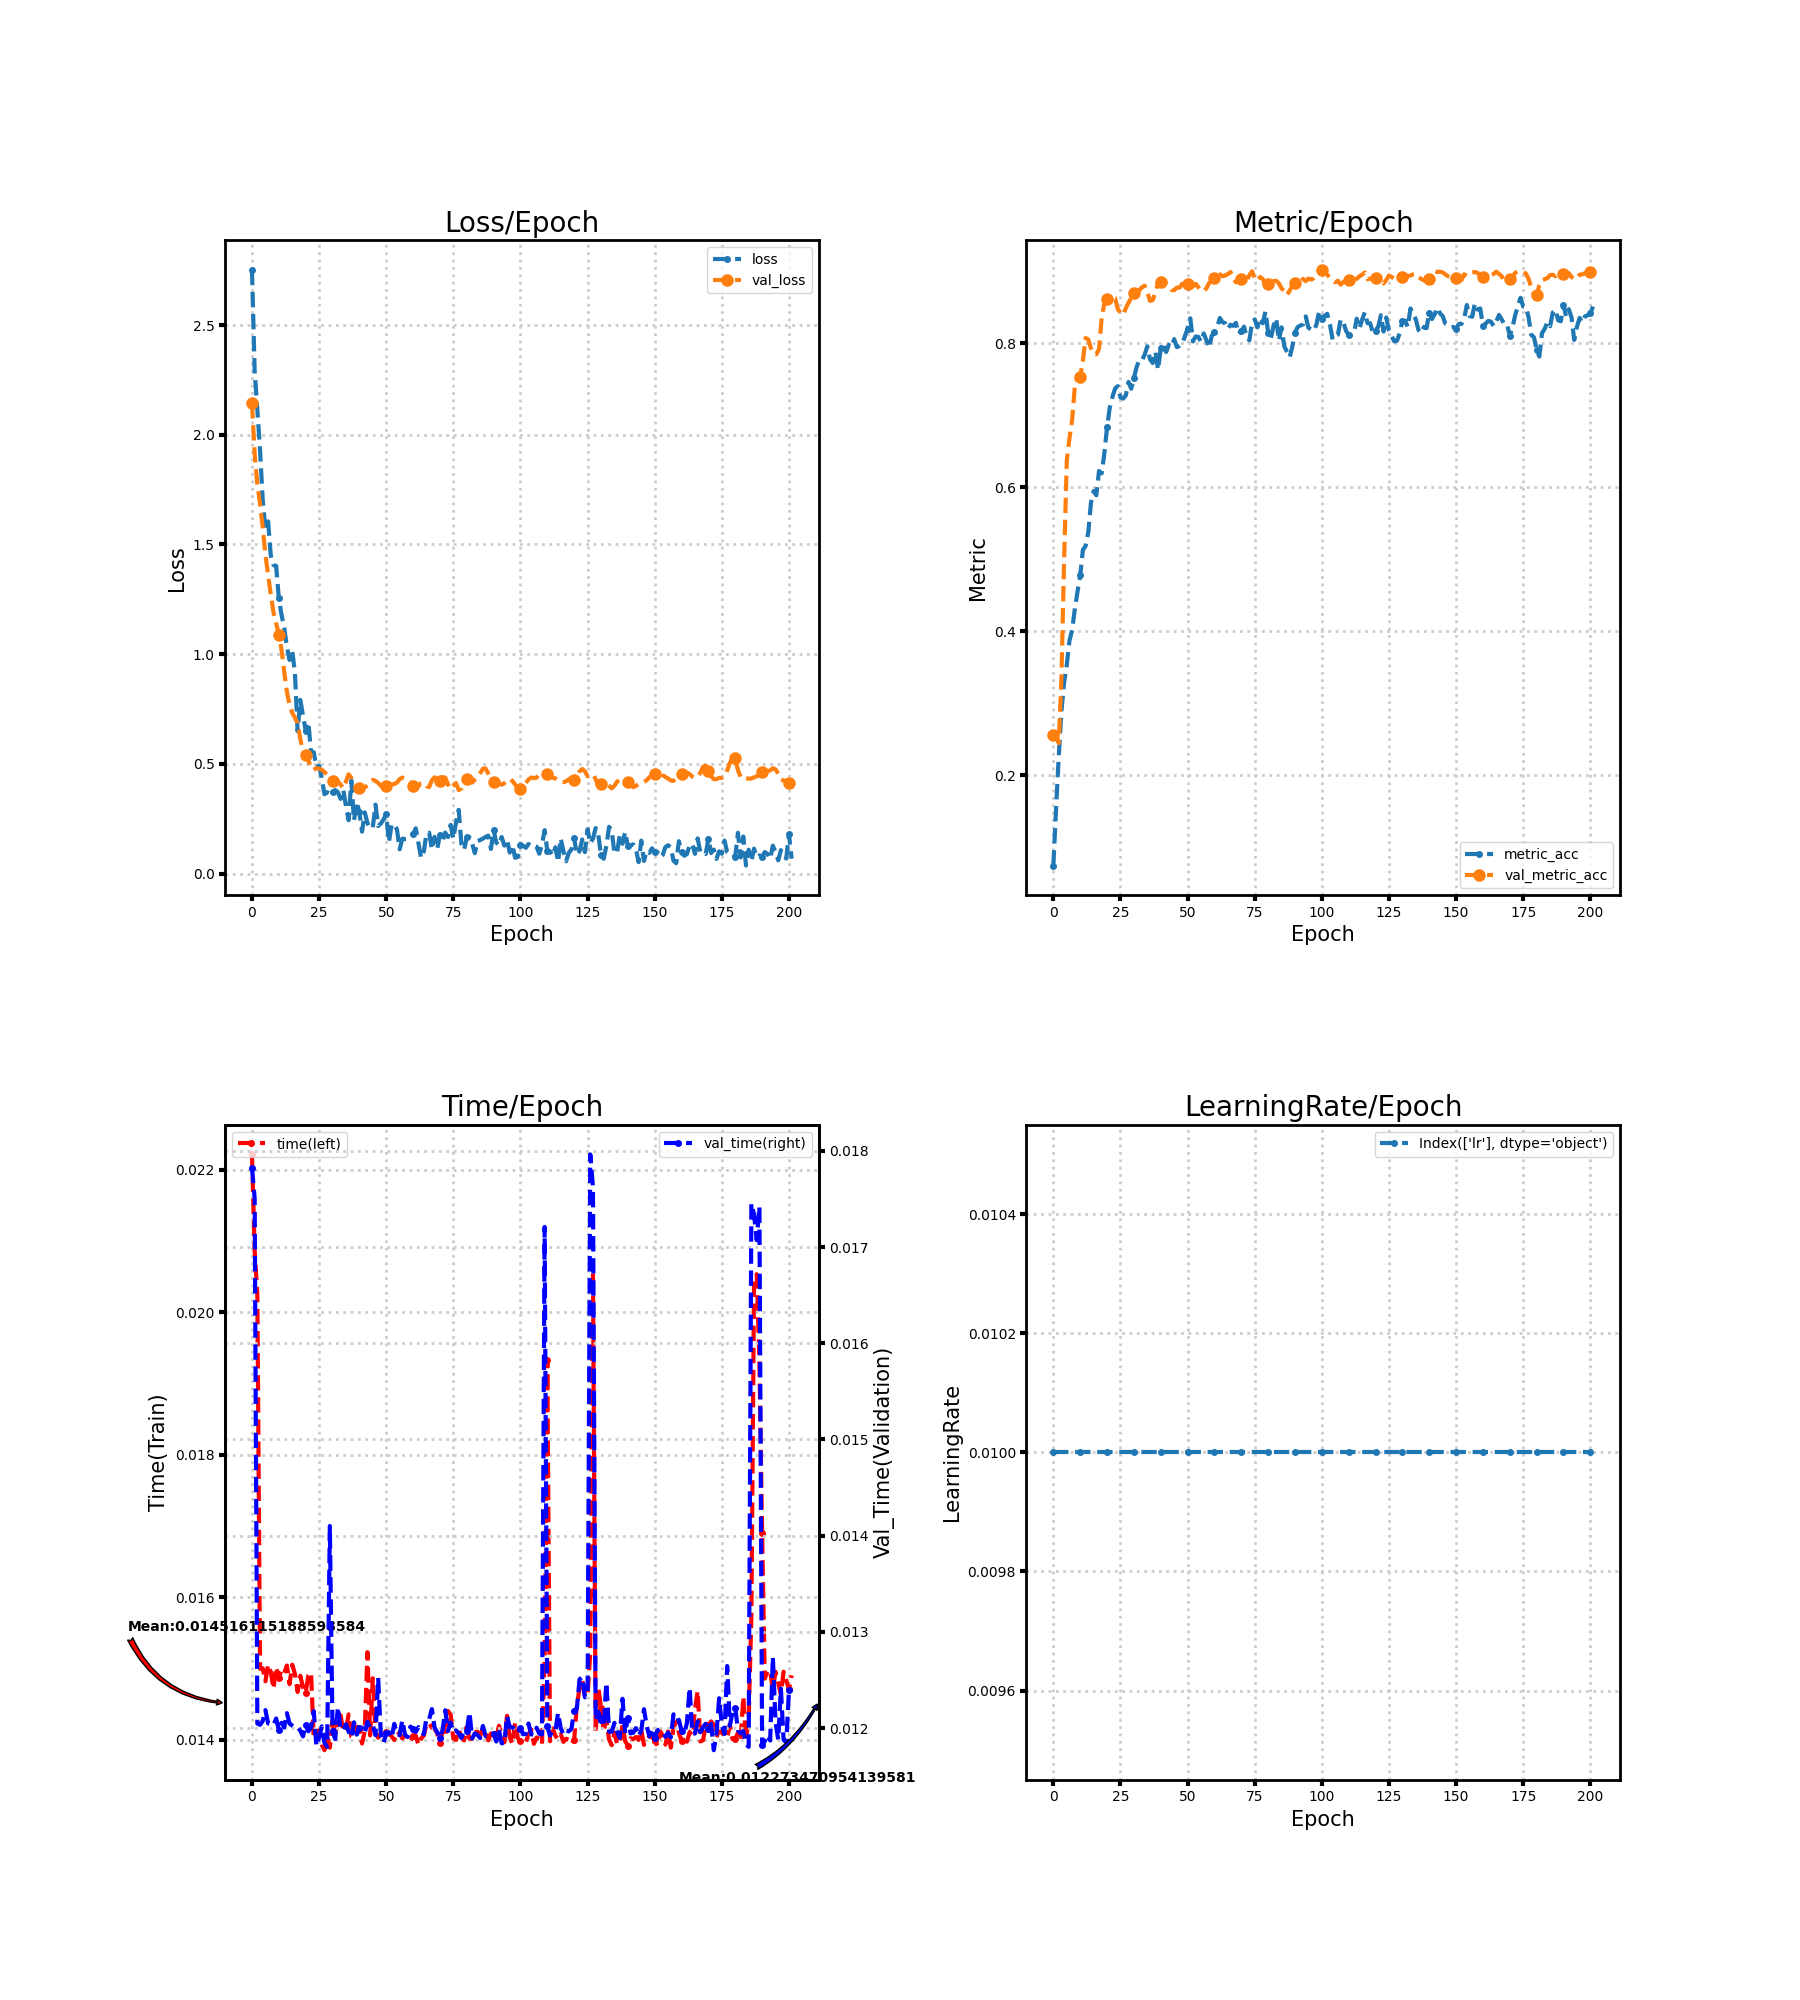

The table this chart was drawn from, first rows:
loss, metric_acc, time, lr, val_loss, val_metric_acc, val_time
2.752, 0.07474, 0.02221, 0.01, 2.144, 0.2563, 0.01782
2.289, 0.1537, 0.02086, 0.01, 1.911, 0.2579, 0.01751
2.114, 0.2258, 0.02025, 0.01, 1.774, 0.2447, 0.01205
1.931, 0.2889, 0.015, 0.01, 1.687, 0.3342, 0.01203
1.702, 0.3289, 0.015, 0.01, 1.578, 0.4984, 0.01207
1.575, 0.3537, 0.01482, 0.01, 1.454, 0.6374, 0.01219
1.605, 0.3874, 0.01505, 0.01, 1.362, 0.6679, 0.01205
1.449, 0.4021, 0.01495, 0.01, 1.271, 0.6942, 0.01204
1.406, 0.4311, 0.01472, 0.01, 1.191, 0.7405, 0.01203
1.403, 0.4553, 0.01502, 0.01, 1.14, 0.7526, 0.0121
1.255, 0.4779, 0.01487, 0.01, 1.09, 0.7537, 0.01198
1.18, 0.5132, 0.01498, 0.01, 1.021, 0.7758, 0.01205
1.12, 0.5184, 0.01494, 0.01, 0.9213, 0.8074, 0.01201
1.034, 0.5374, 0.01504, 0.01, 0.8284, 0.8053, 0.01215
0.9737, 0.5784, 0.01478, 0.01, 0.7692, 0.7932, 0.01205
1.017, 0.5947, 0.01505, 0.01, 0.7323, 0.7853, 0.01202
0.9147, 0.5889, 0.01492, 0.01, 0.7104, 0.7847, 0.012
0.6491, 0.6226, 0.01467, 0.01, 0.686, 0.7921, 0.01201
0.7918, 0.6195, 0.0149, 0.01, 0.6151, 0.8353, 0.01197
0.72, 0.6474, 0.01474, 0.01, 0.5548, 0.8558, 0.01191
0.6523, 0.6837, 0.01466, 0.01, 0.539, 0.8616, 0.01203
0.6901, 0.7105, 0.0149, 0.01, 0.5185, 0.8632, 0.01197
0.5535, 0.7253, 0.01494, 0.01, 0.4799, 0.8637, 0.012
0.5536, 0.7374, 0.01402, 0.01, 0.4733, 0.8626, 0.01217
0.4857, 0.7405, 0.01412, 0.01, 0.4814, 0.8474, 0.01181
0.4928, 0.7247, 0.01413, 0.01, 0.4788, 0.8426, 0.0119
0.435, 0.7232, 0.01393, 0.01, 0.4732, 0.8395, 0.01202
0.362, 0.7279, 0.01385, 0.01, 0.4634, 0.8489, 0.01185
0.3715, 0.7463, 0.01405, 0.01, 0.4494, 0.8563, 0.0118
0.3647, 0.7368, 0.01389, 0.01, 0.4432, 0.8632, 0.0141
0.372, 0.7516, 0.01425, 0.01, 0.4238, 0.87, 0.01196
0.3813, 0.7668, 0.01408, 0.01, 0.416, 0.8737, 0.01188
0.3712, 0.7768, 0.0143, 0.01, 0.4197, 0.8737, 0.01222
0.3407, 0.7763, 0.01434, 0.01, 0.406, 0.8779, 0.01199
0.3824, 0.7842, 0.01412, 0.01, 0.3897, 0.88, 0.01198
0.3082, 0.7958, 0.01415, 0.01, 0.4199, 0.8711, 0.01204
0.2439, 0.7779, 0.01436, 0.01, 0.4531, 0.8589, 0.01196
0.4244, 0.7726, 0.01405, 0.01, 0.4372, 0.86, 0.0119
0.2423, 0.7884, 0.01403, 0.01, 0.4082, 0.8711, 0.01206
0.328, 0.7632, 0.01418, 0.01, 0.3896, 0.8837, 0.01193
0.2801, 0.7932, 0.01414, 0.01, 0.3895, 0.8847, 0.012
0.1917, 0.7974, 0.01395, 0.01, 0.3949, 0.8842, 0.012
0.2796, 0.7879, 0.01412, 0.01, 0.393, 0.8832, 0.01194
0.2313, 0.7979, 0.01523, 0.01, 0.4023, 0.88, 0.01207
0.2064, 0.7947, 0.01406, 0.01, 0.4177, 0.8742, 0.012
0.2106, 0.8058, 0.01486, 0.01, 0.4275, 0.8737, 0.01203
0.3148, 0.7947, 0.01409, 0.01, 0.4225, 0.8774, 0.01193
0.2174, 0.7963, 0.01403, 0.01, 0.414, 0.8774, 0.01252
0.2288, 0.7989, 0.01408, 0.01, 0.4002, 0.8826, 0.01192
0.2473, 0.81, 0.01404, 0.01, 0.3996, 0.8811, 0.01184
0.2706, 0.8205, 0.0141, 0.01, 0.4004, 0.8826, 0.01195
0.1431, 0.8347, 0.01409, 0.01, 0.406, 0.8774, 0.01195
0.225, 0.8026, 0.01405, 0.01, 0.4075, 0.8789, 0.0119
0.2241, 0.8095, 0.014, 0.01, 0.4084, 0.8826, 0.01204
0.2018, 0.8089, 0.01412, 0.01, 0.4148, 0.8779, 0.01194
0.1112, 0.8021, 0.01409, 0.01, 0.4311, 0.8732, 0.01193
0.1597, 0.8137, 0.01402, 0.01, 0.4381, 0.8726, 0.01208
0.1578, 0.8042, 0.01407, 0.01, 0.4344, 0.8763, 0.01193
0.1586, 0.7937, 0.01402, 0.01, 0.4255, 0.8837, 0.01191
0.1678, 0.8105, 0.01398, 0.01, 0.4166, 0.8868, 0.01201
... 142 more rows
